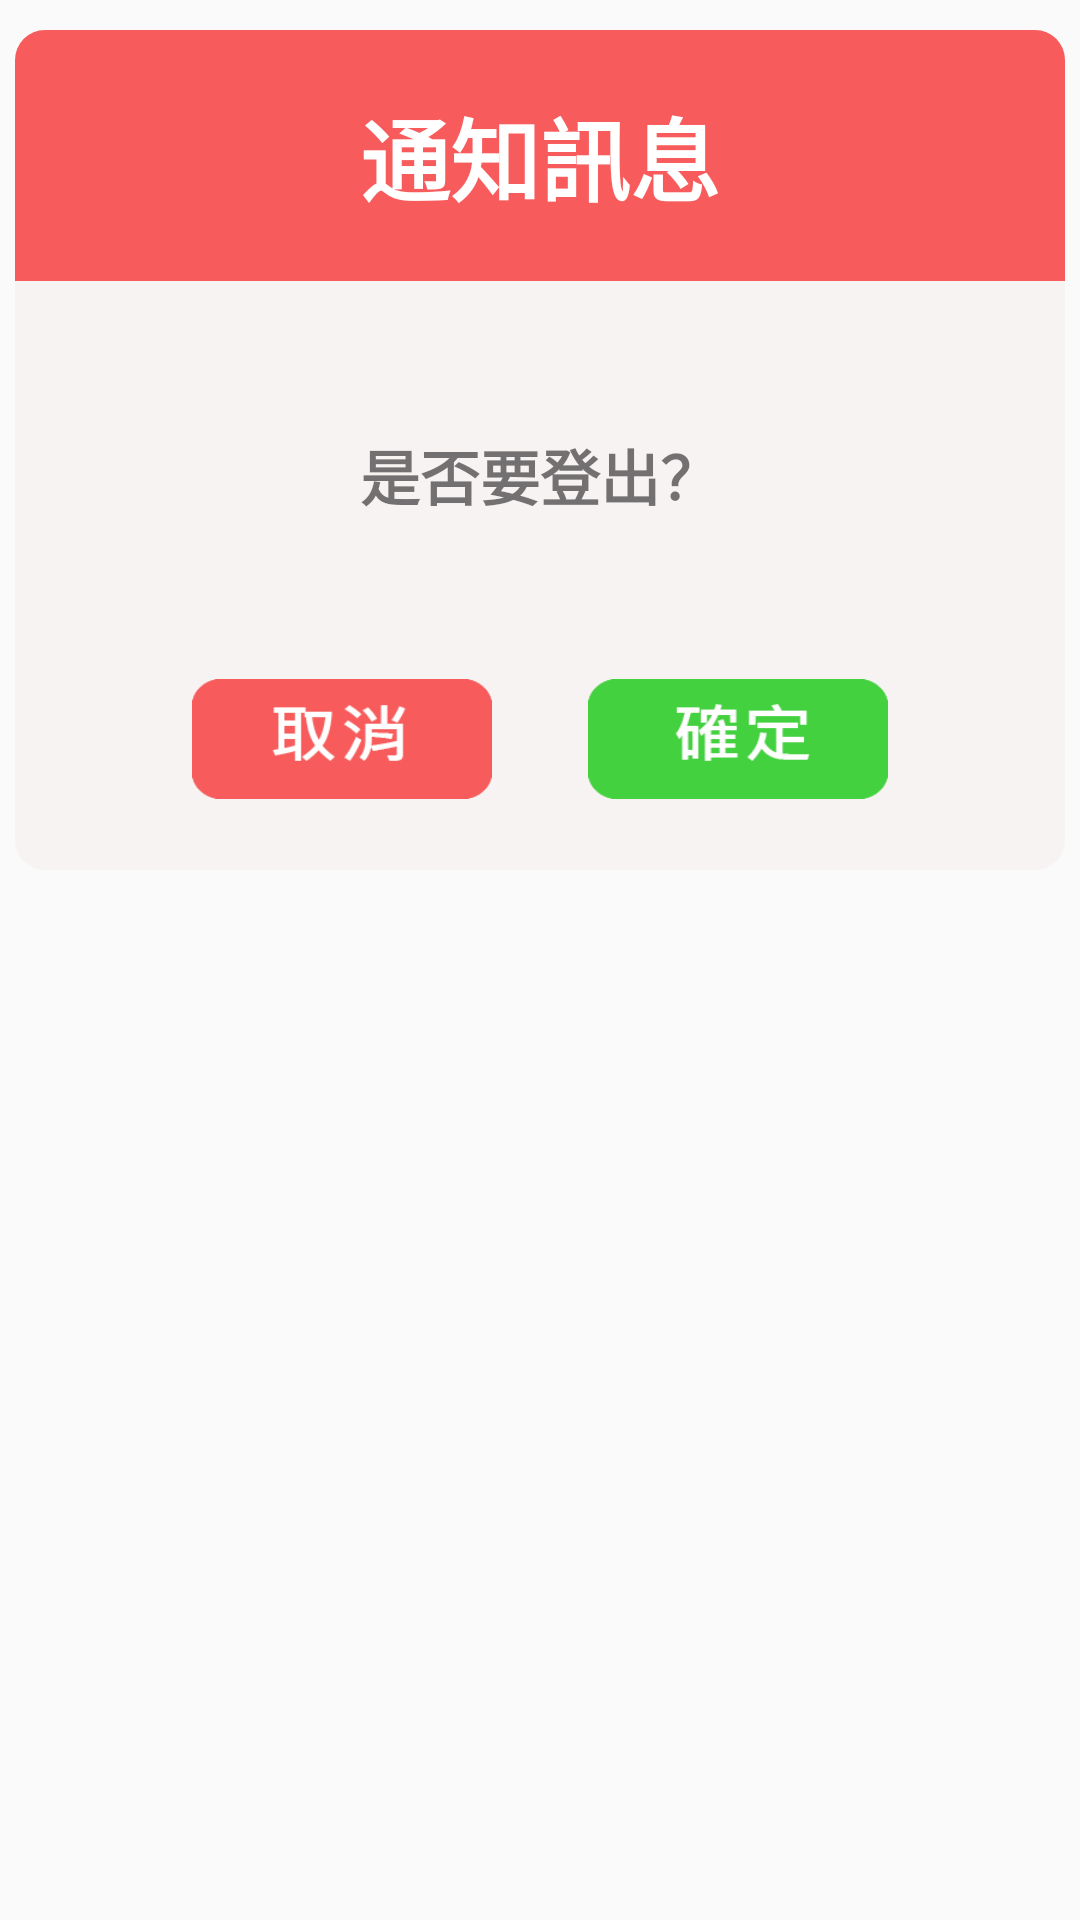

The Android layout XML behind this screen, and the referenced resources:
<!-- AndroidManifest.xml: application theme Theme.AppCompat.Light.NoActionBar -->
<!-- res/layout/logout.xml -->
<?xml version="1.0" encoding="utf-8"?>
<android.support.constraint.ConstraintLayout xmlns:android="http://schemas.android.com/apk/res/android"
    xmlns:app="http://schemas.android.com/apk/res-auto"
    xmlns:tools="http://schemas.android.com/tools"
    android:layout_width="match_parent"
    android:layout_height="match_parent"
    android:background="#00000000"
    tools:layout_editor_absoluteY="25dp">

    <LinearLayout
        android:layout_width="350dp"
        android:layout_height="280dp"
        android:layout_marginEnd="8dp"
        android:layout_marginStart="8dp"
        android:layout_marginTop="8dp"
        android:layout_margin="10dp"
        android:orientation="vertical"
        app:layout_constraintEnd_toEndOf="parent"
        app:layout_constraintStart_toStartOf="parent"
        app:layout_constraintTop_toTopOf="parent"
        android:background="@drawable/logview">

        <TextView
            android:id="@+id/title"
            android:layout_width="match_parent"
            android:layout_height="wrap_content"
            android:background="@drawable/sweet_thumb"
            android:gravity="center"
            android:layout_marginBottom="30dp"
            android:padding="20dp"
            android:text="通知訊息"
            android:textColor="@color/colorWhite"
            android:textSize="30dp"
            android:textStyle="bold"
            app:layout_constraintEnd_toEndOf="parent"
            app:layout_constraintStart_toStartOf="parent"
            app:layout_constraintTop_toTopOf="parent" />

        <TextView
            android:id="@+id/message"
            android:layout_width="match_parent"
            android:layout_height="wrap_content"
            android:layout_margin="20dp"
            android:textAlignment="center"
            android:gravity="center"
            android:text="是否要登出？"
            android:textSize="20dp"
            android:textStyle="bold" />

        <LinearLayout
            android:layout_width="match_parent"
            android:layout_height="match_parent"
            android:orientation="horizontal"
            android:gravity="center"
            android:layout_marginLeft="20dp"
            android:layout_marginRight="20dp"
            android:layout_marginTop="10dp"
            >

            <Button
                android:id="@+id/back"
                android:layout_width="100dp"
                android:layout_height="40dp"
                android:layout_marginRight="16dp"
                android:gravity="center"
                android:background="@mipmap/logout_cancel">
            </Button>

            <Button
                android:id="@+id/logout"
                android:layout_width="100dp"
                android:layout_height="40dp"
                android:layout_marginLeft="16dp"
                android:background="@mipmap/logout_confirm">
            </Button>


        </LinearLayout>
    </LinearLayout>
</android.support.constraint.ConstraintLayout>
<!-- resources referenced by this layout -->
<resources>
  <color name="colorWhite">#ffffff</color>
  <!-- drawable logview (drawable) -->
  <?xml version="1.0" encoding="utf-8"?>
  <shape xmlns:android="http://schemas.android.com/apk/res/android"
      android:shape="rectangle">
  
      <corners
          android:radius="10dp" />
      <solid
          android:color="#F8F3F3"/>
  
  </shape>
  <!-- drawable sweet_thumb (drawable) -->
  <layer-list xmlns:android="http://schemas.android.com/apk/res/android">
  
      <item>
          <shape android:shape="rectangle">
              <solid android:color="#F75B5B"/>
              <corners android:radius="10dp" android:bottomLeftRadius="0dp" android:bottomRightRadius="0dp" />
              <size android:width="150dp"/>
          </shape>
      </item>
  
  
  </layer-list>
  <!-- mipmap logout_cancel: png bitmap (mipmap-xhdpi, 6330 bytes) -->
  <!-- mipmap logout_confirm: png bitmap (mipmap-xhdpi, 5256 bytes) -->
</resources>
